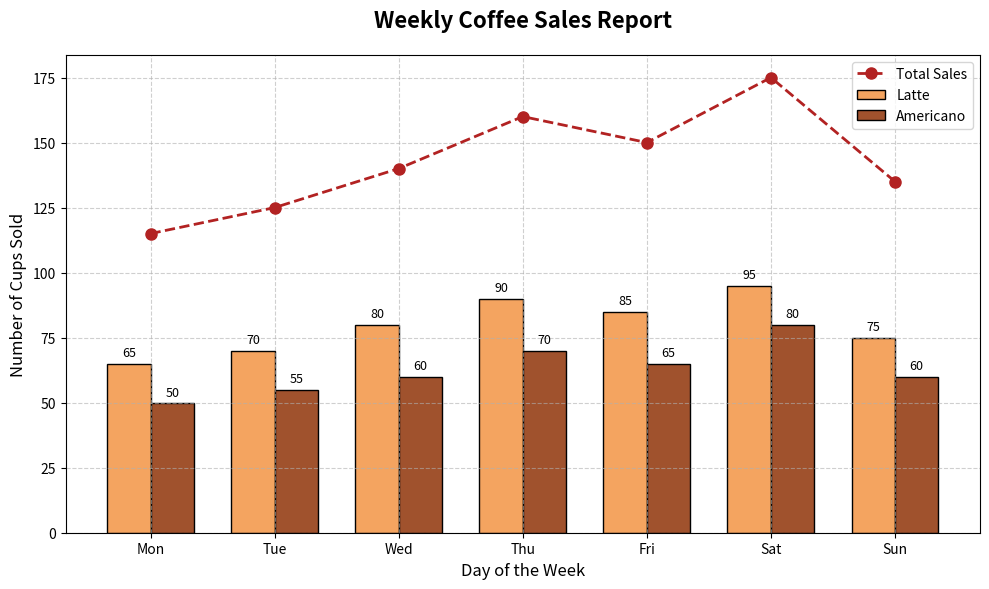

This figure's Python source:
import matplotlib.pyplot as plt
import numpy as np

# 为了让图表在Notebook中直接显示（如果你用Jupyter），需要这行魔法命令
# %matplotlib inline
print("✅ 库导入成功！舞台准备就绪。")

# 1. 定义数据
days = ['Mon', 'Tue', 'Wed', 'Thu', 'Fri', 'Sat', 'Sun']  # 横坐标：星期
latte_sales = [65, 70, 80, 90, 85, 95, 75]  # “醇香拿铁”每日销量
americano_sales = [50, 55, 60, 70, 65, 80, 60]  # “经典美式”每日销量

# 计算每日总销量（为折线图准备）
total_sales = np.array(latte_sales) + np.array(americano_sales)

print("📊 数据准备完成！")
print("日期：", days)
print("拿铁销量：", latte_sales)
print("美式销量：", americano_sales)
print("每日总销量：", total_sales)

# 【第2步代码】创建一张画布(fig)和一个坐标系(ax)
# figsize 控制图表大小（宽，高，单位英寸）
fig, ax = plt.subplots(figsize=(10, 6))
print(f"🎨 画布创建成功！坐标系对象是：{ax}")

# 【第3步代码】设置柱状图的宽度并绘制
bar_width = 0.35
# 生成每组柱子的中心x轴位置
x = np.arange(len(days))

# 绘制“醇香拿铁”的柱子，颜色设为拿铁色，标签为'Latte'
bars1 = ax.bar(x - bar_width/2, latte_sales, bar_width,
               label='Latte', color='sandybrown', edgecolor='black')
# 绘制“经典美式”的柱子，颜色设为咖啡色，位置在拿铁柱子右边
bars2 = ax.bar(x + bar_width/2, americano_sales, bar_width,
               label='Americano', color='sienna', edgecolor='black')
print("📊 柱状图绘制完成！")

# 【第4步代码】绘制总销量折线图，用红色圆点虚线表示，线宽加粗
# 注意：折线图的x轴位置直接用x（即柱状图中心），而不是x +/- bar_width/2
line = ax.plot(x, total_sales, color='firebrick', marker='o', linestyle='--',
               linewidth=2, label='Total Sales', markersize=8)
print("📈 折线图叠加完成！")

# 【第4步代码】设置图表修饰元素
# 1. 设置主标题和坐标轴标签
ax.set_title('Weekly Coffee Sales Report', fontsize=16, fontweight='bold', pad=20)
ax.set_xlabel('Day of the Week', fontsize=12)
ax.set_ylabel('Number of Cups Sold', fontsize=12)

# 2. 设置x轴的刻度标签（用我们定义的days替换掉数字0,1,2...）
ax.set_xticks(x) # 设置刻度位置
ax.set_xticklabels(days) # 设置刻度标签

# 3. 显示图例（自动识别我们在bar和plot时设置的label）
ax.legend()

# 4. 显示网格线（让读数更清晰），设置网格线为浅灰色虚线
ax.grid(True, linestyle='--', alpha=0.6)

# 5. (可选) 为每个柱子顶部添加数值标签，更直观
def autolabel(bars):
    """在柱子顶部显示数值"""
    for bar in bars:
        height = bar.get_height()
        ax.annotate(f'{height}',
                    xy=(bar.get_x() + bar.get_width() / 2, height),
                    xytext=(0, 3),  # 3 points vertical offset
                    textcoords="offset points",
                    ha='center', va='bottom', fontsize=9)
autolabel(bars1)
autolabel(bars2)

print("✨ 所有图表修饰元素添加完成！")

#【第6步代码】
# 自动调整布局，防止标签被裁剪
plt.tight_layout()

# 显示图表
plt.show()

# 将图表保存为高清PNG图片（可用于报告或PPT）
fig.savefig('weekly_coffee_sales.png', dpi=300, bbox_inches='tight')
print("💾 图表已保存为 'weekly_coffee_sales.png'！")
